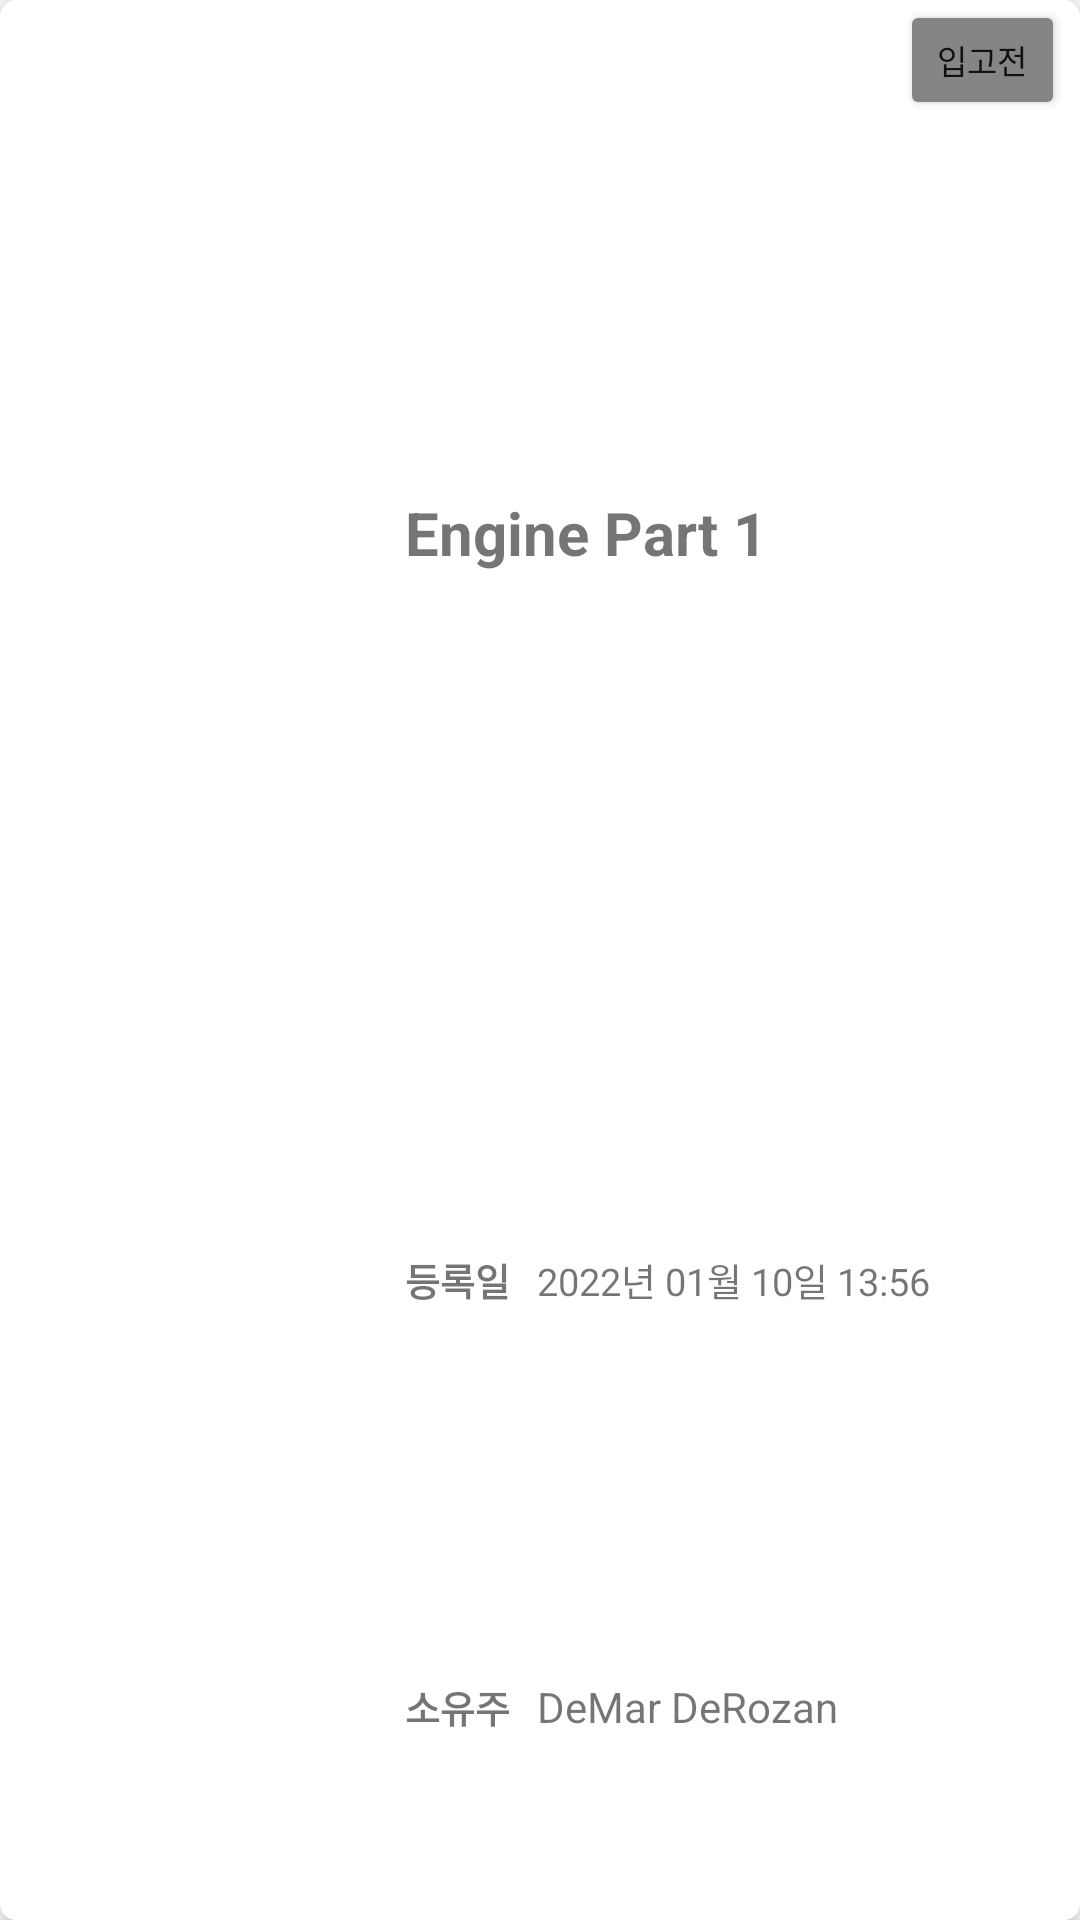

Produce the Android XML layout that renders to this screen, including the resource entries it uses.
<!-- AndroidManifest.xml: application theme Theme.AutoinvenApp -->
<!-- res/layout/rv_item_list.xml -->
<?xml version="1.0" encoding="utf-8"?>
<LinearLayout xmlns:android="http://schemas.android.com/apk/res/android"
    xmlns:app="http://schemas.android.com/apk/res-auto"
    xmlns:tools="http://schemas.android.com/tools"
    android:layout_width="match_parent"
    android:layout_height="110dp"
    android:orientation="horizontal"
    android:background="@drawable/warehouse_card_edge"
    android:layout_marginHorizontal="10dp"
    android:layout_marginBottom="10dp"
    android:elevation="5dp">

    <ImageView
        android:id="@+id/item_image"
        android:layout_width="130dp"
        android:layout_height="match_parent"
        tools:srcCompat="@tools:sample/avatars"
        android:padding="5dp"
        android:backgroundTint="@color/light_gray"/>

    <LinearLayout
        android:layout_width="match_parent"
        android:layout_height="match_parent"
        android:orientation="vertical">
        <LinearLayout
            android:layout_width="match_parent"
            android:layout_height="0dp"
            android:orientation="vertical"
            android:layout_weight="2"
            android:layout_marginHorizontal="5dp">
            <LinearLayout
                android:layout_width="match_parent"
                android:layout_height="match_parent"
                android:orientation="horizontal"
                android:layout_weight="1"
               >
                <TextView
                    android:id="@+id/item_name"
                    android:layout_width="0dp"
                    android:layout_height="wrap_content"
                    android:text="Engine Part 1"
                    android:textSize="20sp"
                    android:textStyle="bold"
                    android:layout_weight="3"
                    android:layout_gravity="center_vertical"/>
                <Button
                    android:id="@+id/status_badge"
                    android:layout_width="0dp"
                    android:layout_height="40dp"
                    android:backgroundTint="@color/gray"
                    android:text="입고전"
                    android:textSize="11sp"
                    android:layout_weight="1"
                    android:padding="0dp"
                    android:layout_gravity="top"/>
            </LinearLayout>
        </LinearLayout>

        <LinearLayout
            android:layout_width="match_parent"
            android:layout_height="0dp"
            android:orientation="horizontal"
            android:layout_marginHorizontal="5dp"
            android:layout_weight="0.8">
            <TextView
                android:id="@+id/datetime_name"
                android:layout_width="0dp"
                android:layout_height="wrap_content"
                android:layout_weight="1"
                android:text="등록일"
                android:textStyle="bold"
                android:textSize="12.5sp"
                android:layout_gravity="center_vertical"/>
            <TextView
                android:id="@+id/datetime"
                android:layout_width="0dp"
                android:layout_height="wrap_content"
                android:layout_weight="4"
                android:text="2022년 01월 10일 13:56"
                android:textSize="12.5sp"
                android:layout_gravity="center_vertical"/>
        </LinearLayout>
        <LinearLayout
            android:layout_width="match_parent"
            android:layout_height="0dp"
            android:orientation="horizontal"
            android:layout_weight="0.8"
            android:layout_marginHorizontal="5dp">
            <TextView
                android:layout_width="0dp"
                android:layout_height="wrap_content"
                android:layout_weight="1"
                android:textSize="12.5sp"
                android:textStyle="bold"
                android:text="소유주"
                android:layout_gravity="center_vertical" />
            <TextView
                android:id="@+id/buyer_name"
                android:layout_width="0dp"
                android:layout_height="wrap_content"
                android:layout_weight="4"
                android:text="DeMar DeRozan"
                android:layout_gravity="center_vertical"/>

        </LinearLayout>

    </LinearLayout>

</LinearLayout>
<!-- resources referenced by this layout -->
<resources>
  <color name="gray">#858585</color>
  <color name="light_gray">#E8E8E8</color>
  <!-- drawable warehouse_card_edge (drawable) -->
  <?xml version="1.0" encoding="utf-8"?>
  <layer-list xmlns:android="http://schemas.android.com/apk/res/android">
      <item>
          <shape android:shape="rectangle"
              android:tint="@color/white">
              <stroke
                  android:width="0.5dp"
                  android:color="@color/gray" />
              <solid android:color="@color/white"/>
              <corners
                  android:bottomLeftRadius="5dp"
                  android:bottomRightRadius="5dp"
                  android:topLeftRadius="5dp"
                  android:topRightRadius="5dp"/>
          </shape>
      </item>
  </layer-list>
  <style name="Theme.AutoinvenApp" parent="Theme.MaterialComponents.Light.NoActionBar">
          
          <item name="colorPrimary">@color/primary</item>
          <item name="colorPrimaryVariant">@color/purple_700</item>
          <item name="colorOnPrimary">@color/white</item>
          
          <item name="colorSecondary">@color/teal_200</item>
          <item name="colorSecondaryVariant">@color/teal_700</item>
          <item name="colorOnSecondary">@color/black</item>
          
          <item name="android:statusBarColor" tools:targetApi="l">?attr/colorPrimaryVariant</item>
          
      </style>
  <color name="white">#FFFFFFFF</color>
  <color name="primary">#9824B9</color>
  <color name="purple_700">#FF3700B3</color>
  <color name="teal_200">#FF03DAC5</color>
  <color name="teal_700">#FF018786</color>
  <color name="black">#FF000000</color>
</resources>
